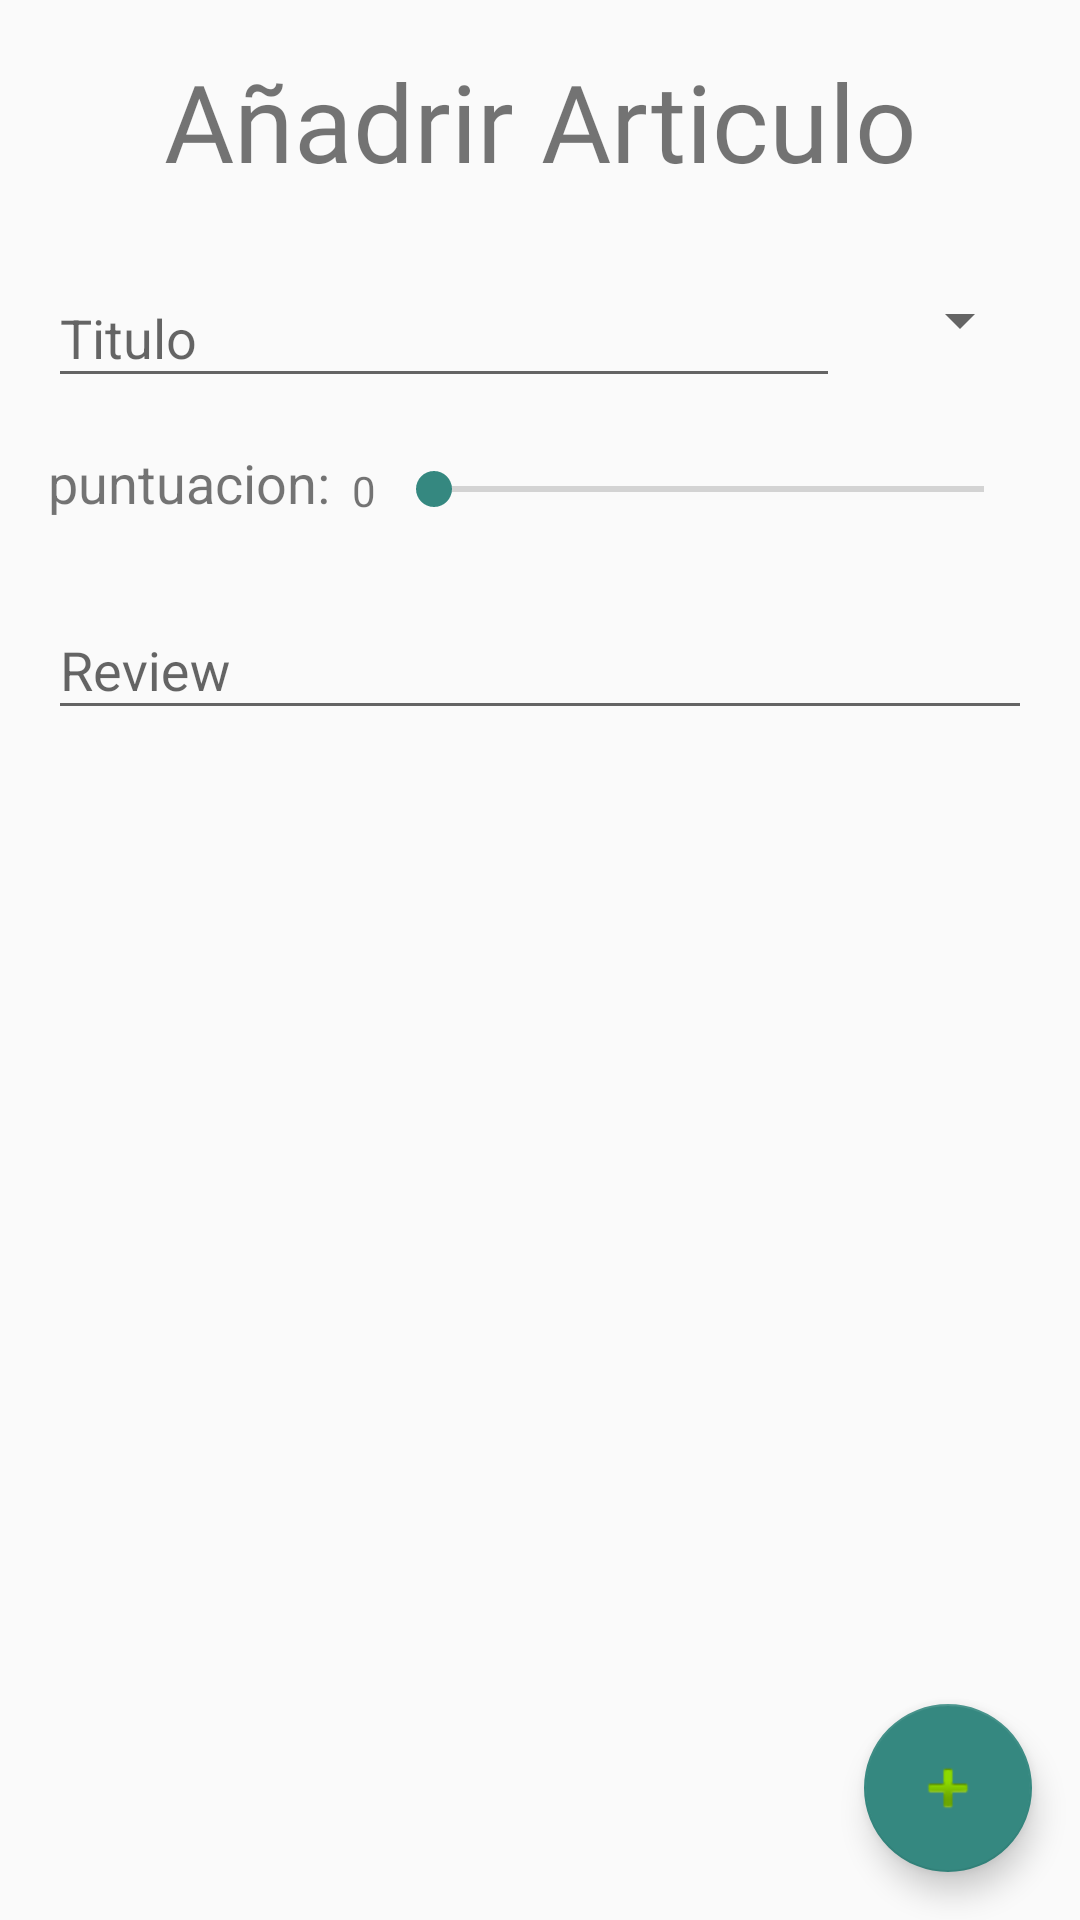

Produce the Android XML layout that renders to this screen, including the resource entries it uses.
<!-- AndroidManifest.xml: application theme AppTheme -->
<!-- res/layout/fragment_add_review.xml -->
<?xml version="1.0" encoding="utf-8"?>
<androidx.constraintlayout.widget.ConstraintLayout xmlns:android="http://schemas.android.com/apk/res/android"
    xmlns:app="http://schemas.android.com/apk/res-auto"
    xmlns:tools="http://schemas.android.com/tools"
    android:layout_width="match_parent"
    android:layout_height="match_parent">

    <TextView
        android:id="@+id/tvAddReview"
        android:layout_width="wrap_content"
        android:layout_height="wrap_content"
        android:layout_marginTop="16dp"
        android:fontFamily="@font/anton"
        android:text="@string/tvAddArticle"
        android:textSize="36sp"
        app:layout_constraintEnd_toStartOf="@+id/glRight"
        app:layout_constraintStart_toStartOf="@+id/glLeft"
        app:layout_constraintTop_toTopOf="parent" />

    <Spinner
        android:id="@+id/spinnerTypeArticle"
        android:layout_width="wrap_content"
        android:layout_height="wrap_content"
        app:layout_constraintBottom_toBottomOf="@+id/tilTitle"
        app:layout_constraintEnd_toStartOf="@+id/glRight"
        app:layout_constraintHorizontal_bias="0.5"
        app:layout_constraintStart_toEndOf="@+id/tilTitle"
        app:layout_constraintTop_toTopOf="@+id/tilTitle" />

    <com.google.android.material.textfield.TextInputLayout
        android:id="@+id/tilTitle"
        android:layout_width="0dp"
        android:layout_height="wrap_content"
        android:layout_marginTop="16dp"
        android:layout_marginEnd="16dp"
        app:layout_constraintEnd_toStartOf="@+id/spinnerTypeArticle"
        app:layout_constraintHorizontal_bias="0.5"
        app:layout_constraintHorizontal_chainStyle="spread_inside"
        app:layout_constraintStart_toStartOf="@+id/glLeft"
        app:layout_constraintTop_toBottomOf="@+id/tvAddReview">

        <AutoCompleteTextView
            android:id="@+id/actvTitle"
            android:layout_width="match_parent"
            android:layout_height="wrap_content"
            android:hint="@string/tieTitle"/>

    </com.google.android.material.textfield.TextInputLayout>

    <TextView
        android:id="@+id/textView6"
        android:layout_width="98dp"
        android:layout_height="wrap_content"
        android:layout_marginTop="16dp"
        android:text="puntuacion: "
        android:textSize="18sp"
        app:layout_constraintStart_toStartOf="@+id/glLeft"
        app:layout_constraintTop_toBottomOf="@+id/tilTitle" />

    <TextView
        android:id="@+id/tvScore"
        android:layout_width="wrap_content"
        android:layout_height="wrap_content"
        android:text=" 0 "
        app:layout_constraintBottom_toBottomOf="@+id/textView6"
        app:layout_constraintStart_toEndOf="@+id/textView6"
        app:layout_constraintTop_toTopOf="@+id/textView6"
        app:layout_constraintVertical_bias="1.0" />

    <SeekBar
        android:id="@+id/sbScore"
        android:layout_width="0dp"
        android:layout_height="wrap_content"
        android:layout_weight="1"
        android:max="100"
        app:layout_constraintBottom_toBottomOf="@+id/tvScore"
        app:layout_constraintEnd_toStartOf="@+id/glRight"
        app:layout_constraintStart_toEndOf="@+id/tvScore"
        app:layout_constraintTop_toTopOf="@+id/tvScore"
        app:layout_constraintVertical_bias="0.0" />

    <com.google.android.material.textfield.TextInputLayout
        android:id="@+id/tilReview"
        android:layout_width="0dp"
        android:layout_height="wrap_content"
        android:layout_marginTop="18dp"
        app:layout_constraintEnd_toStartOf="@+id/glRight"
        app:layout_constraintHorizontal_bias="0.0"
        app:layout_constraintStart_toStartOf="@+id/glLeft"
        app:layout_constraintTop_toBottomOf="@+id/textView6">

        <com.google.android.material.textfield.TextInputEditText
            android:id="@+id/tieReview"
            android:layout_width="match_parent"
            android:layout_height="wrap_content"
            android:hint="@string/tieReview"
            android:inputType="textMultiLine" />
    </com.google.android.material.textfield.TextInputLayout>

    <com.google.android.material.floatingactionbutton.FloatingActionButton
        android:id="@+id/fab"
        android:layout_width="wrap_content"
        android:layout_height="wrap_content"
        android:layout_marginEnd="16dp"
        android:layout_marginBottom="16dp"
        android:clickable="true"
        android:onClick="addReview"
        app:layout_constraintBottom_toBottomOf="parent"
        app:layout_constraintEnd_toEndOf="parent"
        app:srcCompat="@android:drawable/ic_input_add" />

    <androidx.constraintlayout.widget.Guideline
        android:id="@+id/glLeft"
        android:layout_width="wrap_content"
        android:layout_height="wrap_content"
        android:orientation="vertical"
        app:layout_constraintGuide_begin="16dp" />

    <androidx.constraintlayout.widget.Guideline
        android:id="@+id/glRight"
        android:layout_width="wrap_content"
        android:layout_height="wrap_content"
        android:orientation="vertical"
        app:layout_constraintGuide_end="16dp" />


</androidx.constraintlayout.widget.ConstraintLayout>
<!-- resources referenced by this layout -->
<resources>
  <string name="tieReview">Review</string>
  <string name="tieTitle">Titulo</string>
  <string name="tvAddArticle">Añadrir Articulo</string>
  <style name="AppTheme" parent="Theme.AppCompat.Light.DarkActionBar">
          
          <item name="colorPrimary">@color/colorPrimary</item>
          <item name="colorPrimaryDark">@color/colorPrimaryDark</item>
          <item name="colorAccent">@color/colorAccent</item>
          <item name="titleTextColor">@android:color/black</item>
      </style>
  <color name="colorPrimary">#DCDCDC</color>
  <color name="colorPrimaryDark">#000000</color>
  <color name="colorAccent">#358880</color>
</resources>
